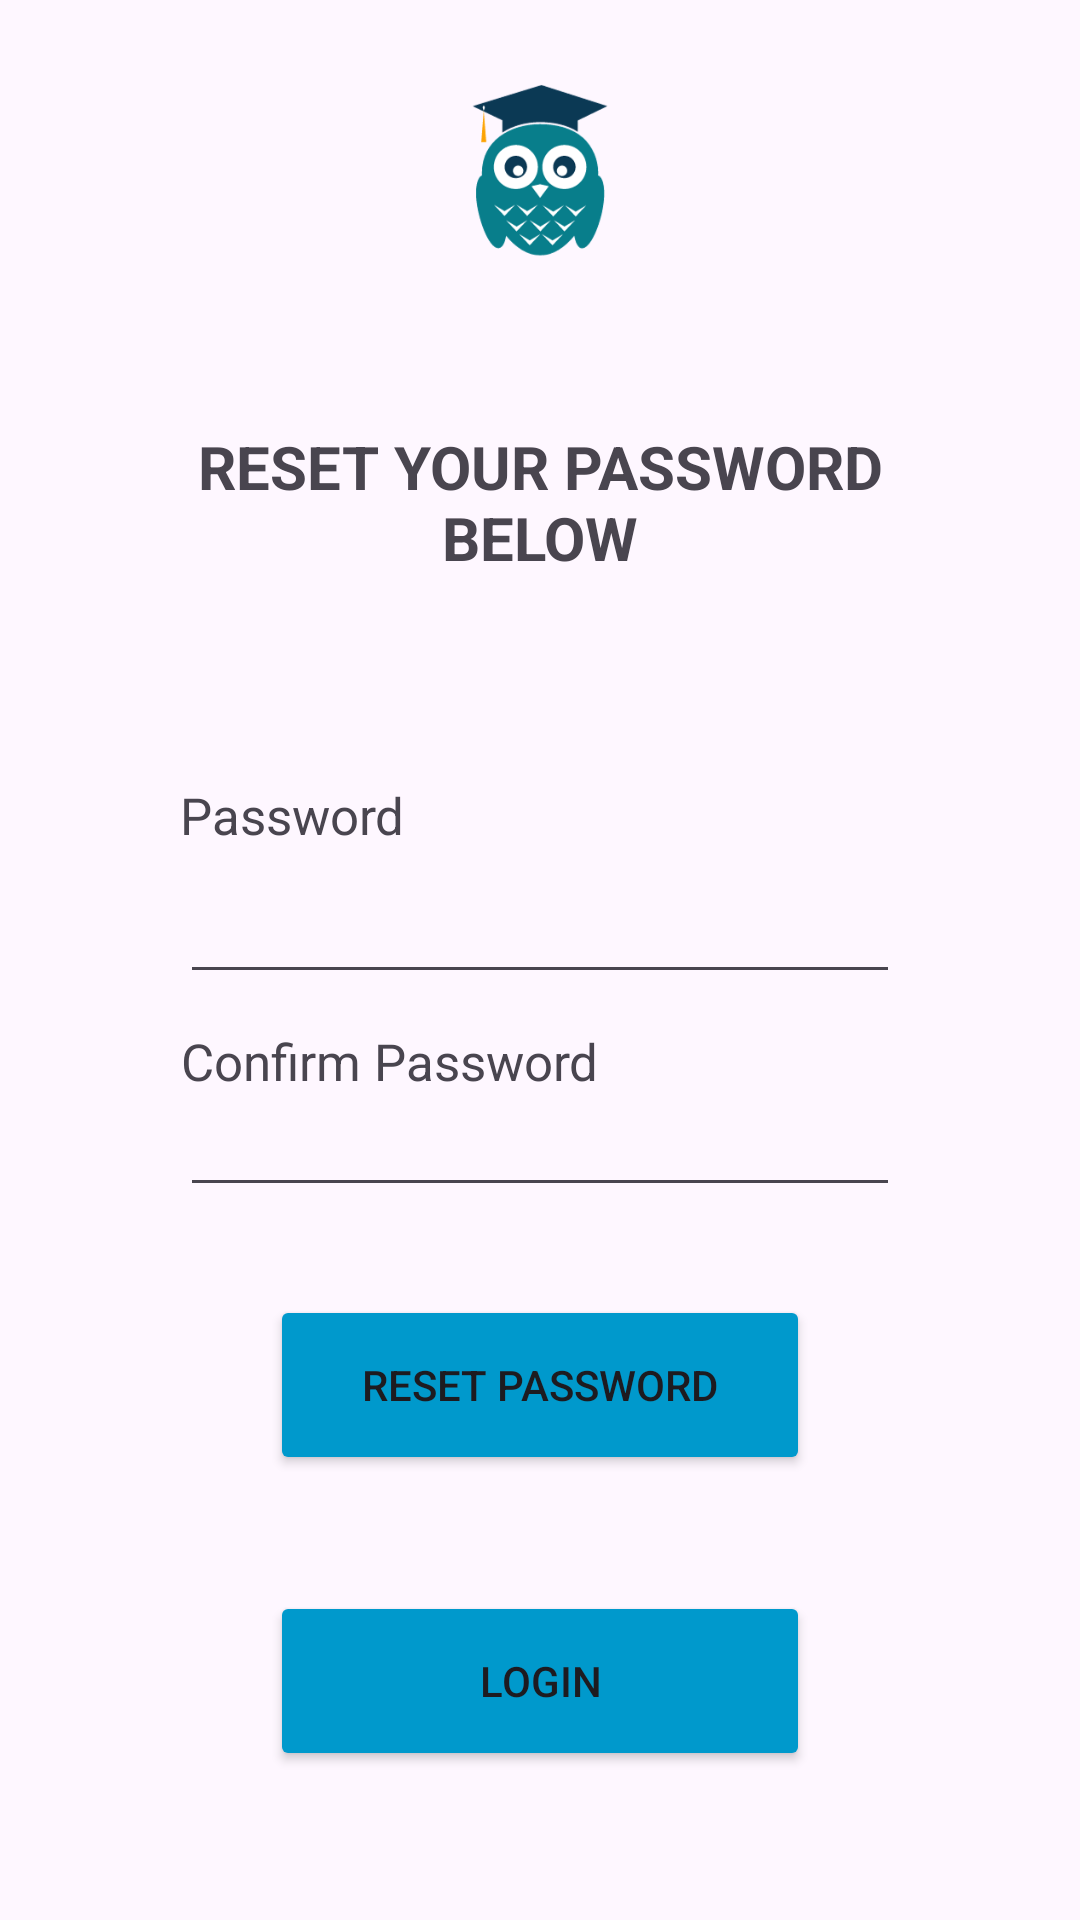

Produce the Android XML layout that renders to this screen, including the resource entries it uses.
<!-- AndroidManifest.xml: application theme Theme.MasterSQL -->
<!-- res/layout/activity_reset_password.xml -->
<?xml version="1.0" encoding="utf-8"?>
<LinearLayout xmlns:android="http://schemas.android.com/apk/res/android"
    xmlns:app="http://schemas.android.com/apk/res-auto"
    xmlns:tools="http://schemas.android.com/tools"
    android:layout_width="match_parent"
    android:layout_height="match_parent"
    tools:context=".ResetPassword"
    android:orientation="vertical">

    <LinearLayout
        android:layout_width="match_parent"
        android:layout_height="0dp"
        android:layout_weight="0.6"
        android:orientation="horizontal">

        <ImageView
            android:id="@+id/imgLogo"
            android:layout_width="0dp"
            android:layout_height="wrap_content"
            android:layout_weight="1"
            android:src="@drawable/logo"
            android:layout_marginRight="60dp"
            android:layout_marginLeft="60dp"
            />
    </LinearLayout>

    <LinearLayout
        android:layout_width="match_parent"
        android:layout_height="0dp"
        android:layout_weight="0.5"
        android:orientation="horizontal">

        <TextView
            android:id="@+id/txtVResetTag"
            android:layout_width="0dp"
            android:layout_height="wrap_content"
            android:layout_weight="1"
            android:text="@string/reset_passwordText"
            android:textSize="20sp"
            android:layout_marginLeft="60dp"
            android:layout_marginRight="60dp"
            android:gravity="center"
            android:textStyle="bold"
            />
    </LinearLayout>

    <LinearLayout
        android:layout_width="match_parent"
        android:layout_height="0dp"
        android:layout_weight="0.3"
        android:orientation="vertical">

        <TextView
            android:id="@+id/txtVPasswordTag"
            android:layout_width="wrap_content"
            android:layout_height="0dp"
            android:layout_weight="0.2"
            android:text="@string/password"
            android:textSize="17sp"
            android:layout_marginLeft="60dp"
            android:layout_marginRight="60dp"
            android:gravity="center"
            />

        <EditText
            android:id="@+id/edTxtResetPassword"
            android:layout_width="match_parent"
            android:layout_height="0dp"
            android:layout_weight="0.5"
            android:ems="10"
            android:inputType="textPassword"
            android:layout_marginRight="60dp"
            android:layout_marginLeft="60dp"
            />
    </LinearLayout>

    <LinearLayout
        android:layout_width="match_parent"
        android:layout_height="0dp"
        android:layout_weight="0.3"
        android:orientation="vertical">

        <TextView
            android:id="@+id/txtVConfirmPasswordTag"
            android:layout_width="wrap_content"
            android:layout_height="0dp"
            android:layout_weight="0.7"
            android:text="@string/reset_confirmPasswordTag"
            android:textSize="17sp"
            android:layout_marginLeft="60dp"
            android:layout_marginRight="60dp"
            android:gravity="center"
            android:layout_marginTop="10dp"
            />

        <EditText
            android:id="@+id/edTxtConfirmResetPassword"
            android:layout_width="match_parent"
            android:layout_height="0dp"
            android:layout_weight="1"
            android:ems="10"
            android:inputType="textPassword"
            android:layout_marginRight="60dp"
            android:layout_marginLeft="60dp"
            />
    </LinearLayout>

    <LinearLayout
        android:layout_width="match_parent"
        android:layout_height="0dp"
        android:layout_weight="0.5"
        android:orientation="horizontal"
        android:gravity="center"
        >

        <Button
            android:id="@+id/btnResetPassword"
            android:layout_width="0dp"
            android:layout_height="60dp"
            android:layout_weight="1"
            android:text="@string/reset_passwordButton"
            android:layout_marginLeft="90dp"
            android:layout_marginRight="90dp"
            android:backgroundTint="@android:color/holo_blue_dark"
            />
    </LinearLayout>

    <LinearLayout
        android:layout_width="match_parent"
        android:layout_height="0dp"
        android:layout_weight="0.5"
        android:orientation="horizontal"
        android:gravity="center"
        >

        <Button
            android:id="@+id/btnBackToLogin"
            android:layout_width="0dp"
            android:layout_height="60dp"
            android:layout_weight="1"
            android:text="@string/forgot_login"
            android:layout_marginRight="90dp"
            android:layout_marginLeft="90dp"
            android:layout_marginBottom="20dp"
            android:backgroundTint="@android:color/holo_blue_dark"
            />
    </LinearLayout>
</LinearLayout>
<!-- resources referenced by this layout -->
<resources>
  <!-- drawable logo: png bitmap (drawable, 22721 bytes) -->
  <string name="forgot_login">"LOGIN"</string>
  
      //RESET PASSWORD VIEW
  <string name="password" translatable="false">Password</string>
  <string name="reset_confirmPasswordTag">"Confirm Password"</string>
  <string name="reset_passwordButton">"RESET PASSWORD"</string>
  <string name="reset_passwordText">"RESET YOUR PASSWORD BELOW"</string>
  <style name="Theme.MasterSQL" parent="Base.Theme.MasterSQL" />
  <style name="Base.Theme.MasterSQL" parent="Theme.Material3.DayNight.NoActionBar">
          
           <item name="colorPrimaryDark">@android:color/holo_blue_dark</item>
          <item name="titleTextColor">@android:color/white</item>
          <item name="titleTextStyle">@dimen/_40dp</item>
      </style>
  <dimen name="_40dp">40dp</dimen>
</resources>
